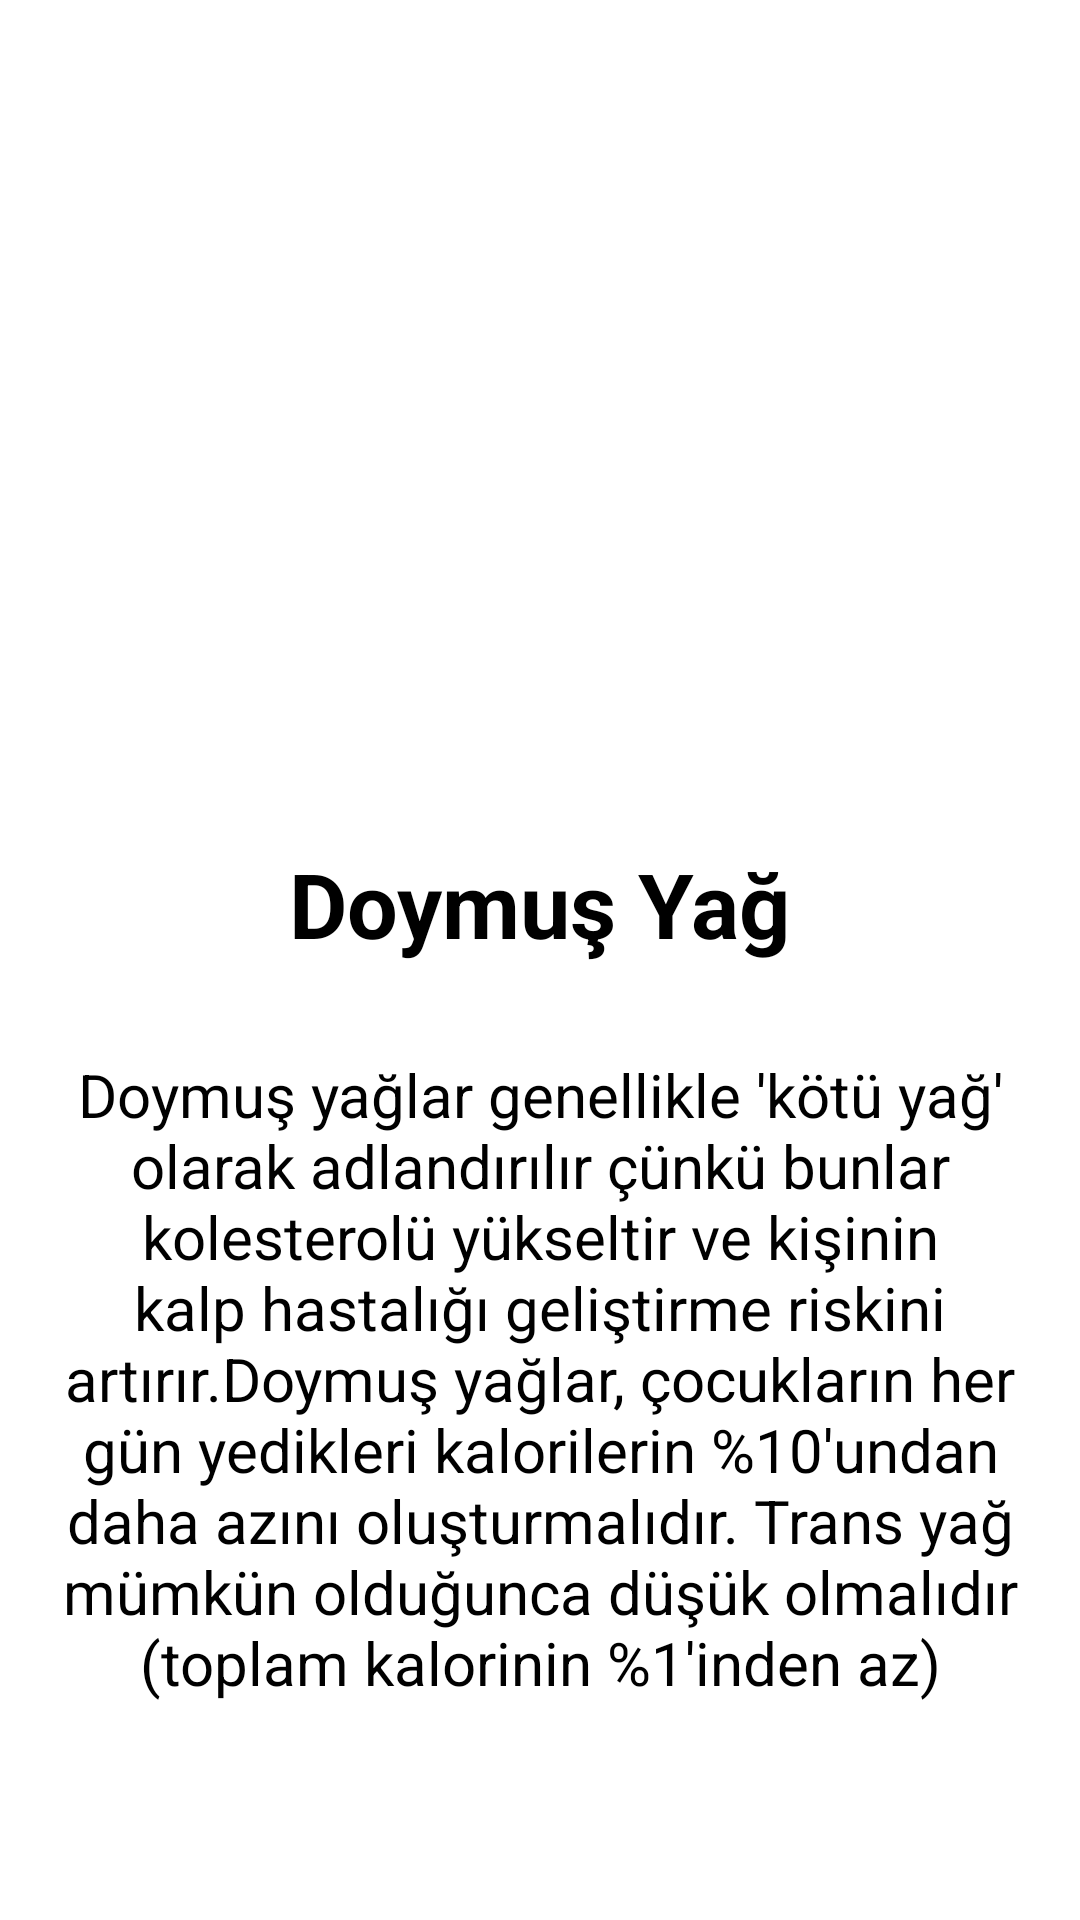

This screen was rendered from an Android layout file. Write that file and the resources it references.
<!-- AndroidManifest.xml: application theme Theme.NutritionFacts -->
<!-- res/layout/fragment_saturated_fat.xml -->
<?xml version="1.0" encoding="utf-8"?>
<androidx.constraintlayout.widget.ConstraintLayout xmlns:android="http://schemas.android.com/apk/res/android"
    xmlns:app="http://schemas.android.com/apk/res-auto"
    xmlns:tools="http://schemas.android.com/tools"
    android:layout_width="match_parent"
    android:layout_height="match_parent"
    tools:context=".saturatedFatFragment">

    <ImageView
        android:id="@+id/imageView3"
        android:layout_width="398dp"
        android:layout_height="242dp"
        android:layout_marginStart="4dp"
        android:layout_marginTop="16dp"
        android:layout_marginEnd="4dp"
        android:layout_marginBottom="23dp"
        android:src="@drawable/saturatedfat"
        app:layout_constraintBottom_toTopOf="@+id/textView2"
        app:layout_constraintEnd_toEndOf="parent"
        app:layout_constraintStart_toStartOf="parent"
        app:layout_constraintTop_toTopOf="parent" />


    <TextView
        android:id="@+id/textView2"
        android:layout_width="wrap_content"
        android:layout_height="wrap_content"
        android:layout_marginBottom="19dp"
        android:text="Doymuş Yağ"
        android:textColor="@color/black"
        android:textSize="30sp"
        android:textStyle="bold"
        app:layout_constraintBottom_toTopOf="@+id/textView3"
        app:layout_constraintEnd_toEndOf="parent"
        app:layout_constraintStart_toStartOf="parent"
        app:layout_constraintTop_toBottomOf="@+id/imageView3" />

    <TextView
        android:id="@+id/textView3"
        android:layout_width="wrap_content"
        android:layout_height="0dp"
        android:layout_marginBottom="61dp"
        android:gravity="center"
        android:padding="5dp"
        android:text="Doymuş yağlar genellikle 'kötü yağ' olarak adlandırılır çünkü bunlar kolesterolü yükseltir ve kişinin kalp hastalığı geliştirme riskini artırır.Doymuş yağlar, çocukların her gün yedikleri kalorilerin %10'undan daha azını oluşturmalıdır. Trans yağ mümkün olduğunca düşük olmalıdır (toplam kalorinin %1'inden az)"
        android:textColor="@color/black"
        android:textSize="20sp"
        app:layout_constraintBottom_toBottomOf="parent"
        app:layout_constraintStart_toStartOf="parent"
        app:layout_constraintTop_toBottomOf="@+id/textView2">

    </TextView>

</androidx.constraintlayout.widget.ConstraintLayout>
<!-- resources referenced by this layout -->
<resources>
  <style name="Theme.NutritionFacts" parent="Theme.MaterialComponents.DayNight.DarkActionBar">
          
          <item name="colorPrimary">#EE0073</item>
          <item name="colorPrimaryVariant">@color/purple_700</item>
          <item name="colorOnPrimary">@color/white</item>
          
          <item name="colorSecondary">@color/teal_200</item>
          <item name="colorSecondaryVariant">@color/teal_700</item>
          <item name="colorOnSecondary">@color/black</item>
          
          <item name="android:statusBarColor">?attr/colorPrimaryVariant</item>
          
      </style>
  <!-- not gathered from this repository: default colours our renderer supplied (Android Studio template values) -->
  <color name="purple_700">#FF3700B3</color>
  <color name="teal_200">#FF03DAC5</color>
  <color name="teal_700">#FF018786</color>
  <color name="black">#FF000000</color>
  <color name="white">#FFFFFFFF</color>
</resources>
